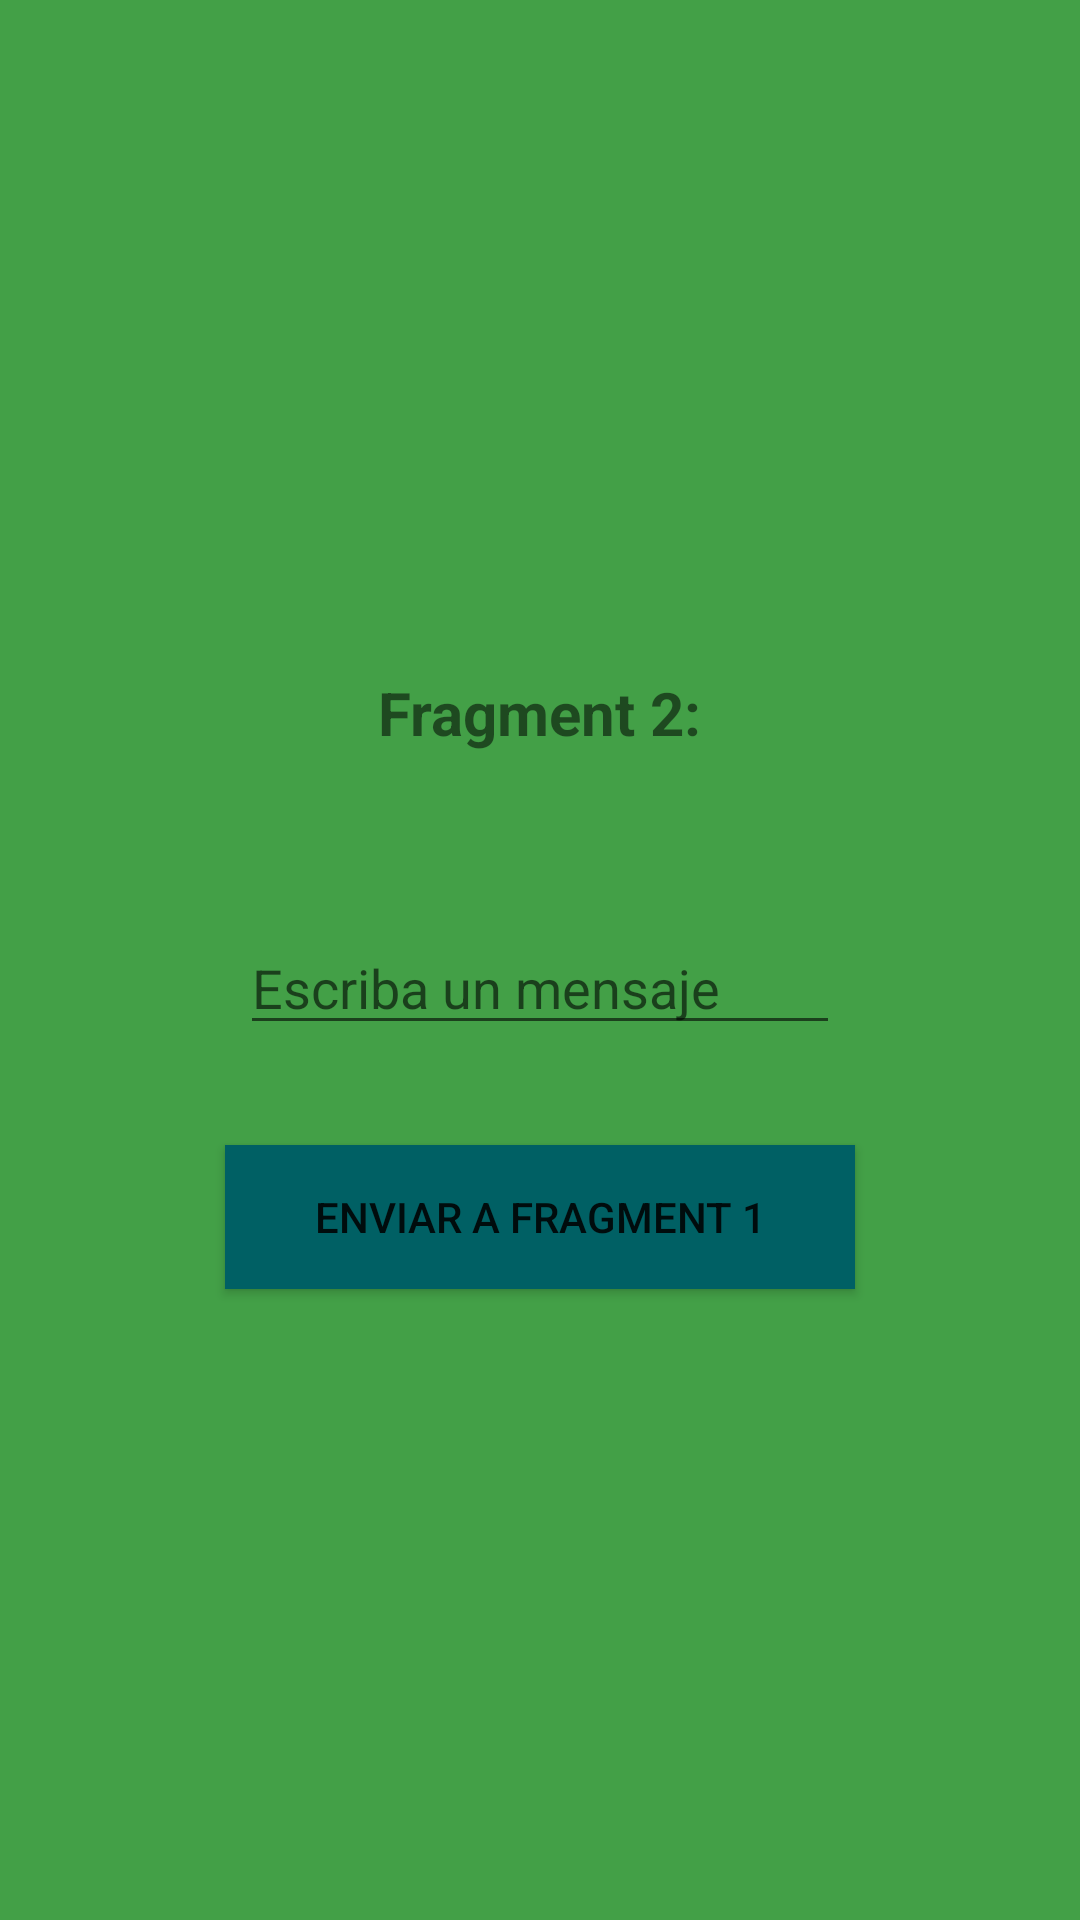

Here is an Android app screen rendered from its layout file. Give the layout XML and the strings, colors and styles it references.
<!-- AndroidManifest.xml: application theme Theme.Lab07 -->
<!-- res/layout/fragment_two.xml -->
<?xml version="1.0" encoding="utf-8"?>
<androidx.constraintlayout.widget.ConstraintLayout xmlns:android="http://schemas.android.com/apk/res/android"
    xmlns:app="http://schemas.android.com/apk/res-auto"
    xmlns:tools="http://schemas.android.com/tools"
    android:layout_width="match_parent"
    android:layout_height="match_parent"
    tools:context=".FragmentTwo"
    android:background="#43A047">

    <EditText
        android:id="@+id/etTwo"
        android:layout_width="200dp"
        android:layout_height="wrap_content"
        android:layout_alignParentTop="true"
        android:layout_alignParentEnd="true"
        android:layout_centerHorizontal="true"
        android:layout_marginTop="56dp"
        android:hint="Escriba un mensaje"
        app:layout_constraintEnd_toEndOf="parent"
        app:layout_constraintStart_toStartOf="parent"
        app:layout_constraintTop_toBottomOf="@+id/tvTwo"/>

    <TextView
        android:id="@+id/tvTwo"
        android:layout_width="wrap_content"
        android:layout_height="wrap_content"
        android:layout_alignParentTop="true"
        android:layout_alignParentRight="true"
        android:layout_centerHorizontal="true"
        android:layout_marginTop="224dp"
        android:text="Fragment 2:"
        android:textSize="20sp"
        android:textStyle="bold"
        app:layout_constraintEnd_toEndOf="parent"
        app:layout_constraintStart_toStartOf="parent"
        app:layout_constraintTop_toTopOf="parent" />

    <Button
        android:id="@+id/btTwo"
        android:layout_width="210dp"
        android:layout_height="wrap_content"
        android:layout_alignParentTop="true"
        android:layout_centerHorizontal="true"
        android:background="#006064"
        android:text="Enviar a Fragment 1"
        app:layout_constraintBottom_toBottomOf="parent"
        app:layout_constraintEnd_toEndOf="parent"
        app:layout_constraintStart_toStartOf="parent"
        app:layout_constraintTop_toBottomOf="@+id/etTwo"
        app:layout_constraintVertical_bias="0.137"/>
</androidx.constraintlayout.widget.ConstraintLayout>
<!-- resources referenced by this layout -->
<resources>
  <style name="Theme.Lab07" parent="Theme.AppCompat.Light.DarkActionBar">
          
          <item name="colorPrimary">@color/purple_500</item>
          <item name="colorPrimaryVariant">@color/purple_700</item>
          <item name="colorOnPrimary">@color/white</item>
          
          <item name="colorSecondary">@color/teal_200</item>
          <item name="colorSecondaryVariant">@color/teal_700</item>
          <item name="colorOnSecondary">@color/black</item>
          
          <item name="android:statusBarColor">?attr/colorPrimaryVariant</item>
          
      </style>
  <!-- not gathered from this repository: default colours our renderer supplied (Android Studio template values) -->
  <color name="purple_500">#FF6200EE</color>
  <color name="purple_700">#FF3700B3</color>
  <color name="teal_200">#FF03DAC5</color>
  <color name="teal_700">#FF018786</color>
  <color name="black">#FF000000</color>
  <color name="white">#FFFFFFFF</color>
</resources>
